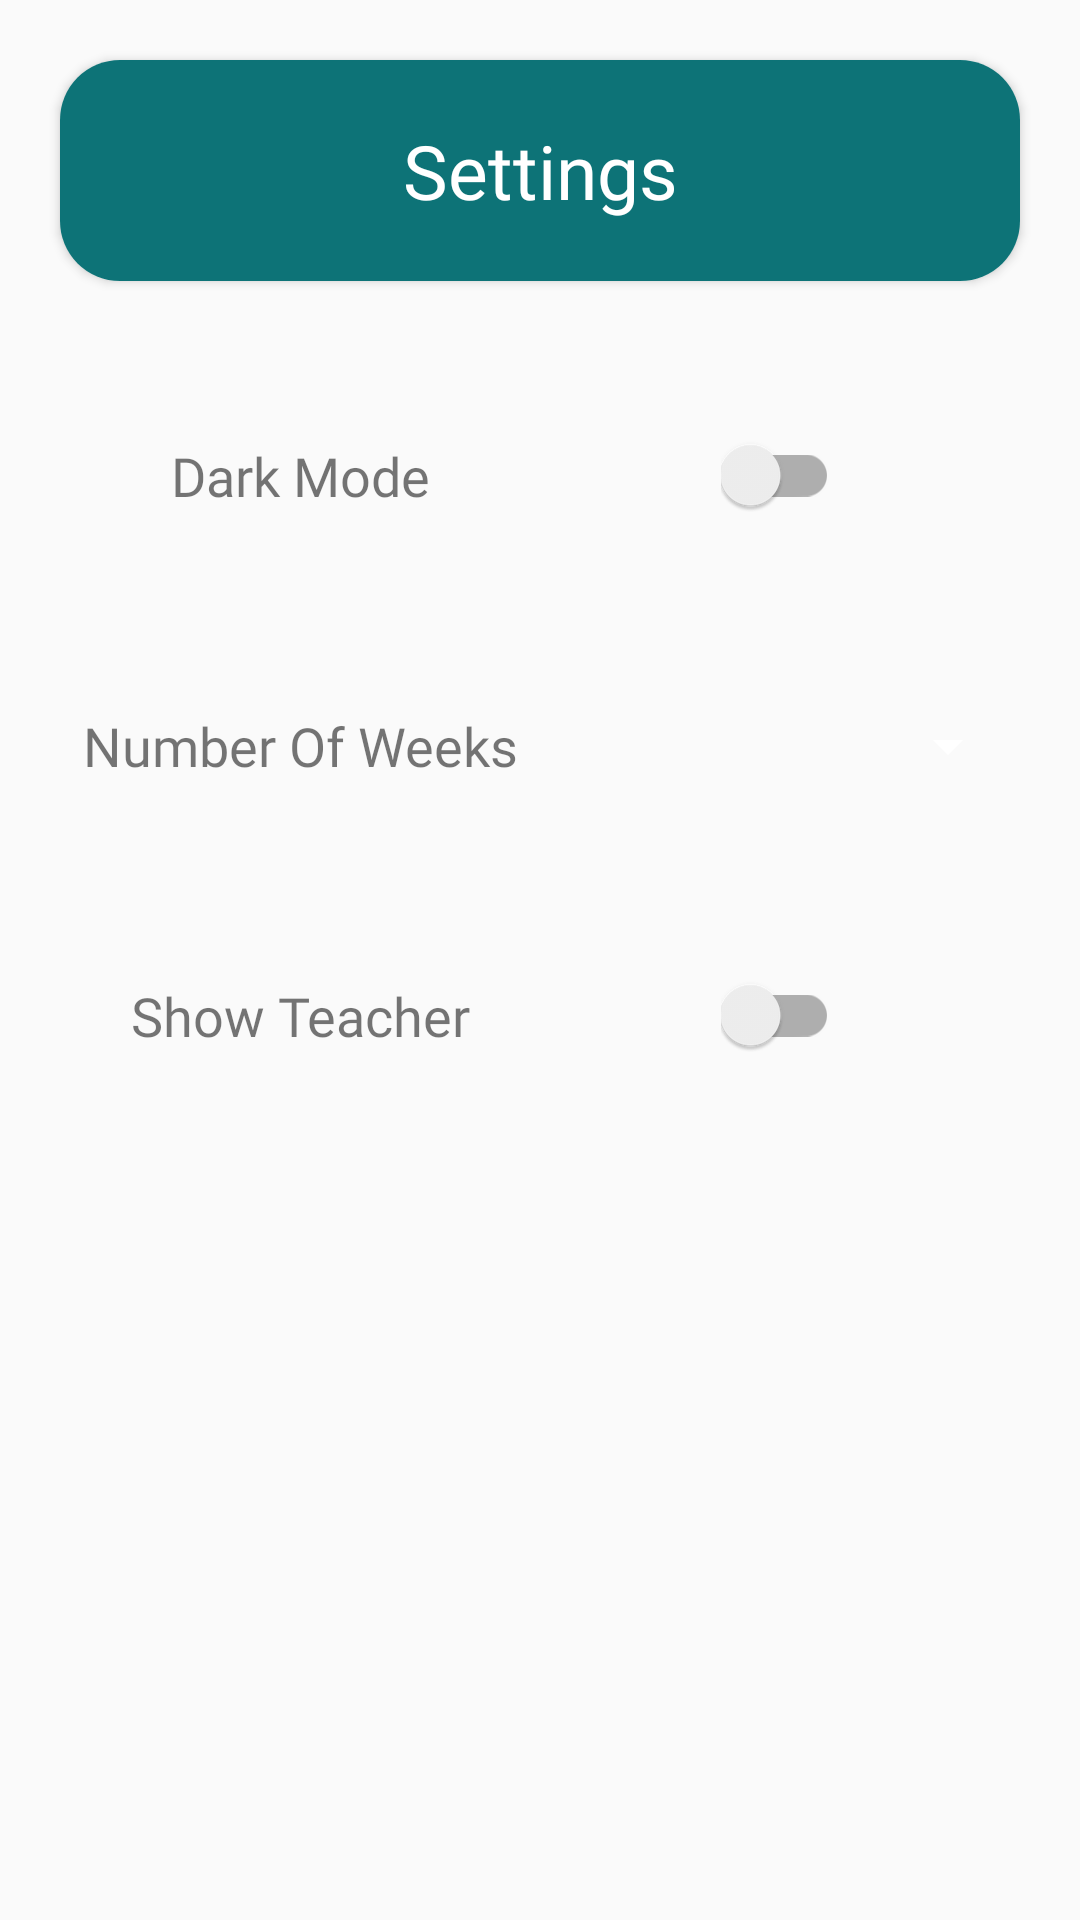

This screen was rendered from an Android layout file. Write that file and the resources it references.
<!-- AndroidManifest.xml: application theme AppTheme -->
<!-- res/layout/activity_settings.xml -->
<?xml version="1.0" encoding="utf-8"?>
<androidx.constraintlayout.widget.ConstraintLayout xmlns:android="http://schemas.android.com/apk/res/android"
    xmlns:app="http://schemas.android.com/apk/res-auto"
    xmlns:tools="http://schemas.android.com/tools"
    android:layout_width="match_parent"
    android:layout_height="match_parent"
    tools:context=".SettingsActivity">

    <androidx.cardview.widget.CardView
        android:layout_margin="20dp"
        android:id="@+id/tv_settings"
        android:layout_width="match_parent"
        android:layout_height="wrap_content"
        app:layout_constraintEnd_toEndOf="parent"
        app:layout_constraintStart_toStartOf="parent"
        app:cardCornerRadius="20dp"
        android:elevation="5dp"
        app:layout_constraintTop_toTopOf="parent">

        <TextView
            android:layout_gravity="center"
            android:gravity="center"
            android:background="@color/colorPrimary"
            android:layout_width="match_parent"
            android:layout_height="wrap_content"
            android:fontFamily="@font/product_sans_bold"
            android:text="Settings"
            android:textColor="#ffffff"
            android:padding="20dp"
            android:textSize="25sp" />
    </androidx.cardview.widget.CardView>

    <ScrollView
        android:layout_width="match_parent"
        android:layout_height="0dp"
        app:layout_constraintBottom_toBottomOf="parent"
        app:layout_constraintEnd_toEndOf="parent"
        app:layout_constraintHorizontal_bias="0.5"
        app:layout_constraintStart_toStartOf="parent"
        app:layout_constraintTop_toBottomOf="@+id/tv_settings">

        <LinearLayout
            android:layout_width="match_parent"
            android:layout_height="wrap_content"
            android:gravity="center|top"
            android:orientation="vertical"
            android:padding="20dp">

            <LinearLayout
                android:layout_width="match_parent"
                android:layout_height="50dp"
                android:layout_marginVertical="20dp"
                android:weightSum="2">

                <TextView
                    android:layout_width="0dp"
                    android:layout_height="match_parent"
                    android:layout_weight="1"
                    android:fontFamily="@font/product_sans_bold"
                    android:gravity="center"
                    android:text="@string/dark_mode"
                    android:textSize="18sp" />

                <include
                    layout="@layout/theme_switch_layout"
                    android:layout_width="0dp"
                    android:layout_height="match_parent"
                    android:layout_weight="1" />
            </LinearLayout>

            <LinearLayout
                android:layout_width="match_parent"
                android:layout_height="50dp"
                android:layout_marginVertical="20dp"
                android:weightSum="2">

                <TextView
                    android:layout_width="0dp"
                    android:layout_height="match_parent"
                    android:layout_weight="1"
                    android:fontFamily="@font/product_sans_bold"
                    android:gravity="center"
                    android:text="@string/number_of_weeks"
                    android:textSize="18sp" />

                <Spinner
                    android:id="@+id/num_weeks_spinner"
                    android:layout_width="0dp"
                    android:layout_height="match_parent"
                    android:layout_weight="1" />
            </LinearLayout>

            <LinearLayout
                android:layout_width="match_parent"
                android:layout_height="50dp"
                android:layout_marginVertical="20dp"
                android:weightSum="2">

                <TextView
                    android:layout_width="0dp"
                    android:layout_height="match_parent"
                    android:layout_weight="1"
                    android:fontFamily="@font/product_sans_bold"
                    android:gravity="center"
                    android:text="@string/show_teacher"
                    android:textSize="18sp" />

                <include
                    layout="@layout/show_teacher_switch_layout"
                    android:layout_width="0dp"
                    android:layout_height="match_parent"
                    android:layout_weight="1" />
            </LinearLayout>
        </LinearLayout>
    </ScrollView>
</androidx.constraintlayout.widget.ConstraintLayout>
<!-- res/layout/theme_switch_layout.xml (included above) -->
<?xml version="1.0" encoding="utf-8"?>
<RelativeLayout xmlns:android="http://schemas.android.com/apk/res/android"
    android:id="@+id/switchView"
    android:layout_width="match_parent"
    android:layout_height="match_parent"
    android:orientation="horizontal">

    <androidx.appcompat.widget.SwitchCompat
        android:id="@+id/switchForTheme"
        android:layout_centerInParent="true"
        android:layout_width="wrap_content"
        android:layout_height="wrap_content"/>

</RelativeLayout>
<!-- res/layout/show_teacher_switch_layout.xml (included above) -->
<?xml version="1.0" encoding="utf-8"?>
<RelativeLayout xmlns:android="http://schemas.android.com/apk/res/android"
    android:layout_width="match_parent"
    android:layout_height="match_parent"
    android:orientation="horizontal">

    <androidx.appcompat.widget.SwitchCompat
        android:id="@+id/switchForTeacher"
        android:layout_centerInParent="true"
        android:layout_width="wrap_content"
        android:layout_height="wrap_content"/>

</RelativeLayout>
<!-- resources referenced by this layout -->
<resources>
  <color name="colorPrimary">#0d7377</color>
  <string name="dark_mode">Dark Mode</string>
  <string name="number_of_weeks">Number Of Weeks</string>
  <string name="show_teacher">Show Teacher</string>
  <style name="AppTheme" parent="Theme.AppCompat.DayNight.NoActionBar">
          
          <item name="colorPrimary">@color/colorPrimary</item>
          <item name="colorPrimaryDark">@color/colorPrimaryDark</item>
          <item name="colorAccent">@color/colorAccent</item>
          <item name="fontFamily">@font/product_sans</item>
          <item name="android:textColorSecondary">#ffffff</item>
          <item name="buttonStyle">
              @style/Widget.AppCompat.Button.Colored
          </item>
      </style>
  <color name="colorPrimaryDark">#212121</color>
  <color name="colorAccent">#32e0c4</color>
</resources>
